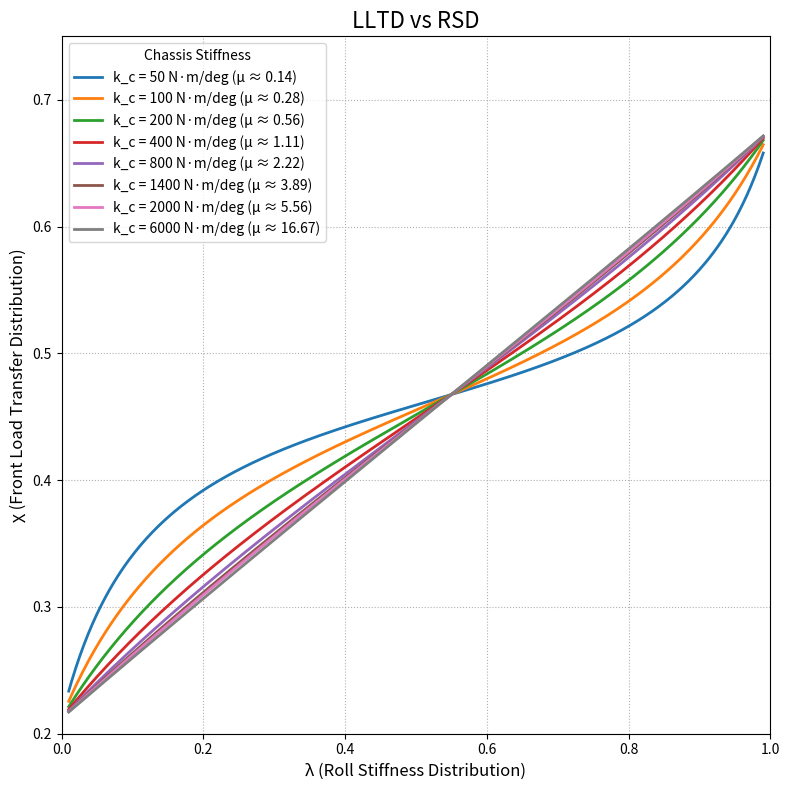

Source code (Python):
import numpy as np
import matplotlib.pyplot as plt


def calculate_LLTD(lambda_vals, mu, params):
    """
    Calculates the lateral load transfer proportion using Equation 3.6.
    """
    l = np.copy(lambda_vals)

    # Calculate common denominator for roll-dependent terms
    roll_effect_denominator = l ** 2 - l - mu
    roll_effect_denominator[roll_effect_denominator == 0] = 1e-9

    # --- Term 1: Front sprung mass roll moment contribution ---
    front_roll_moment_modifier = (l ** 2 - (mu + 1) * l) / roll_effect_denominator
    front_sprung_mass_physical_ratio = (params['d_sF'] * params['m_sF']) / (params['h_G'] * params['m'])
    front_roll_moment_contribution = front_roll_moment_modifier * front_sprung_mass_physical_ratio

    # --- Term 2: Rear sprung mass roll moment contribution (transmitted through chassis) ---
    rear_roll_moment_modifier = (mu * l) / roll_effect_denominator
    rear_sprung_mass_physical_ratio = (params['d_sR'] * params['m_sR']) / (params['h_G'] * params['m'])
    rear_roll_moment_contribution = rear_roll_moment_modifier * rear_sprung_mass_physical_ratio

    # --- Term 3: Direct geometric load transfer from front roll center ---
    front_roll_center_geometric_contribution = (params['z_F'] * params['m_sF']) / (params['h_G'] * params['m'])

    # --- Term 4: Direct geometric load transfer from front unsprung mass ---
    front_unsprung_mass_geometric_contribution = (params['z_uF'] * params['m_uF']) / (params['h_G'] * params['m'])

    # --- Sum all components ---
    LLTD = (front_roll_moment_contribution -
                 rear_roll_moment_contribution +
                 front_roll_center_geometric_contribution +
                 front_unsprung_mass_geometric_contribution)

    return LLTD


def main():

    # --- Step 1: Define All Vehicle Parameters in a Single Dictionary ---
    vehicle_params = {
        # Geometric Parameters [m]
        'wheelbase': 1.55,    # Distance between front and rear axle centerlines
        'a_s': 0.7525,        # Longitudinal distance from the overall CG to the front axle
        'h_G': 0.279,         # Height of the vehicle's overall center of gravity from the ground
        'z_F': 0.115,         # Height of the front roll center from the ground
        'z_R': 0.165,         # Height of the rear roll center from the ground
        'd_sF': 0.150,        # Vertical distance between sprung mass CG and front roll center (front roll moment arm)
        'd_sR': 0.130,        # Vertical distance between sprung mass CG and rear roll center (rear roll moment arm)
        'z_uF': 0.12,         # Height of the front unsprung mass CG from the ground

        # Mass Parameters [kg]]
        'm': 310.0,           # Total mass of the vehicle
        'm_uF': 12.0,         # Unsprung mass for a single front corner (wheel, tire, upright, etc.)

        # Stiffness Parameters [N/rad]
        'k_f': 240,           # Front suspension roll stiffness (from springs, anti-roll bars, etc.)
        'k_r': 120,           # Rear suspension roll stiffness (from springs, anti-roll bars, etc.)
    }

    # --- Step 2: Perform Initial Calculations Based on Parameters ---

    total_unsprung_mass = vehicle_params['m_uF'] * 2
    total_sprung_mass = vehicle_params['m'] - total_unsprung_mass

    b_s = vehicle_params['wheelbase'] - vehicle_params['a_s']
    vehicle_params['m_sF'] = total_sprung_mass * b_s / vehicle_params['wheelbase']
    vehicle_params['m_sR'] = total_sprung_mass * vehicle_params['a_s'] / vehicle_params['wheelbase']

    total_roll_stiffness = vehicle_params['k_f'] + vehicle_params['k_r']

    # --- Step 3: Run Simulation and Plot ---

    lambda_range = np.linspace(0.01, 0.99, 500)
    kc_values_to_plot = [50, 100, 200, 400, 800, 1400, 2000, 6000]

    # Set figure size to be square
    plt.figure(figsize=(8, 8))

    for kc in kc_values_to_plot:
        mu_val = kc / total_roll_stiffness
        chi_values = calculate_LLTD(lambda_range, mu_val, vehicle_params)
        plt.plot(lambda_range, chi_values,
                 label=f'k_c = {kc} N·m/deg (μ ≈ {mu_val:.2f})',
                 linewidth=2)

    # Styling
    plt.title("LLTD vs RSD", fontsize=16)
    plt.xlabel("λ (Roll Stiffness Distribution)", fontsize=12)
    plt.ylabel("χ (Front Load Transfer Distribution)", fontsize=12)
    plt.legend(title="Chassis Stiffness")
    plt.grid(True, linestyle=':')
    plt.xlim(0, 1)
    plt.ylim(0.2, 0.75)
    plt.tight_layout()
    plt.show()


if __name__ == "__main__":
    main()
